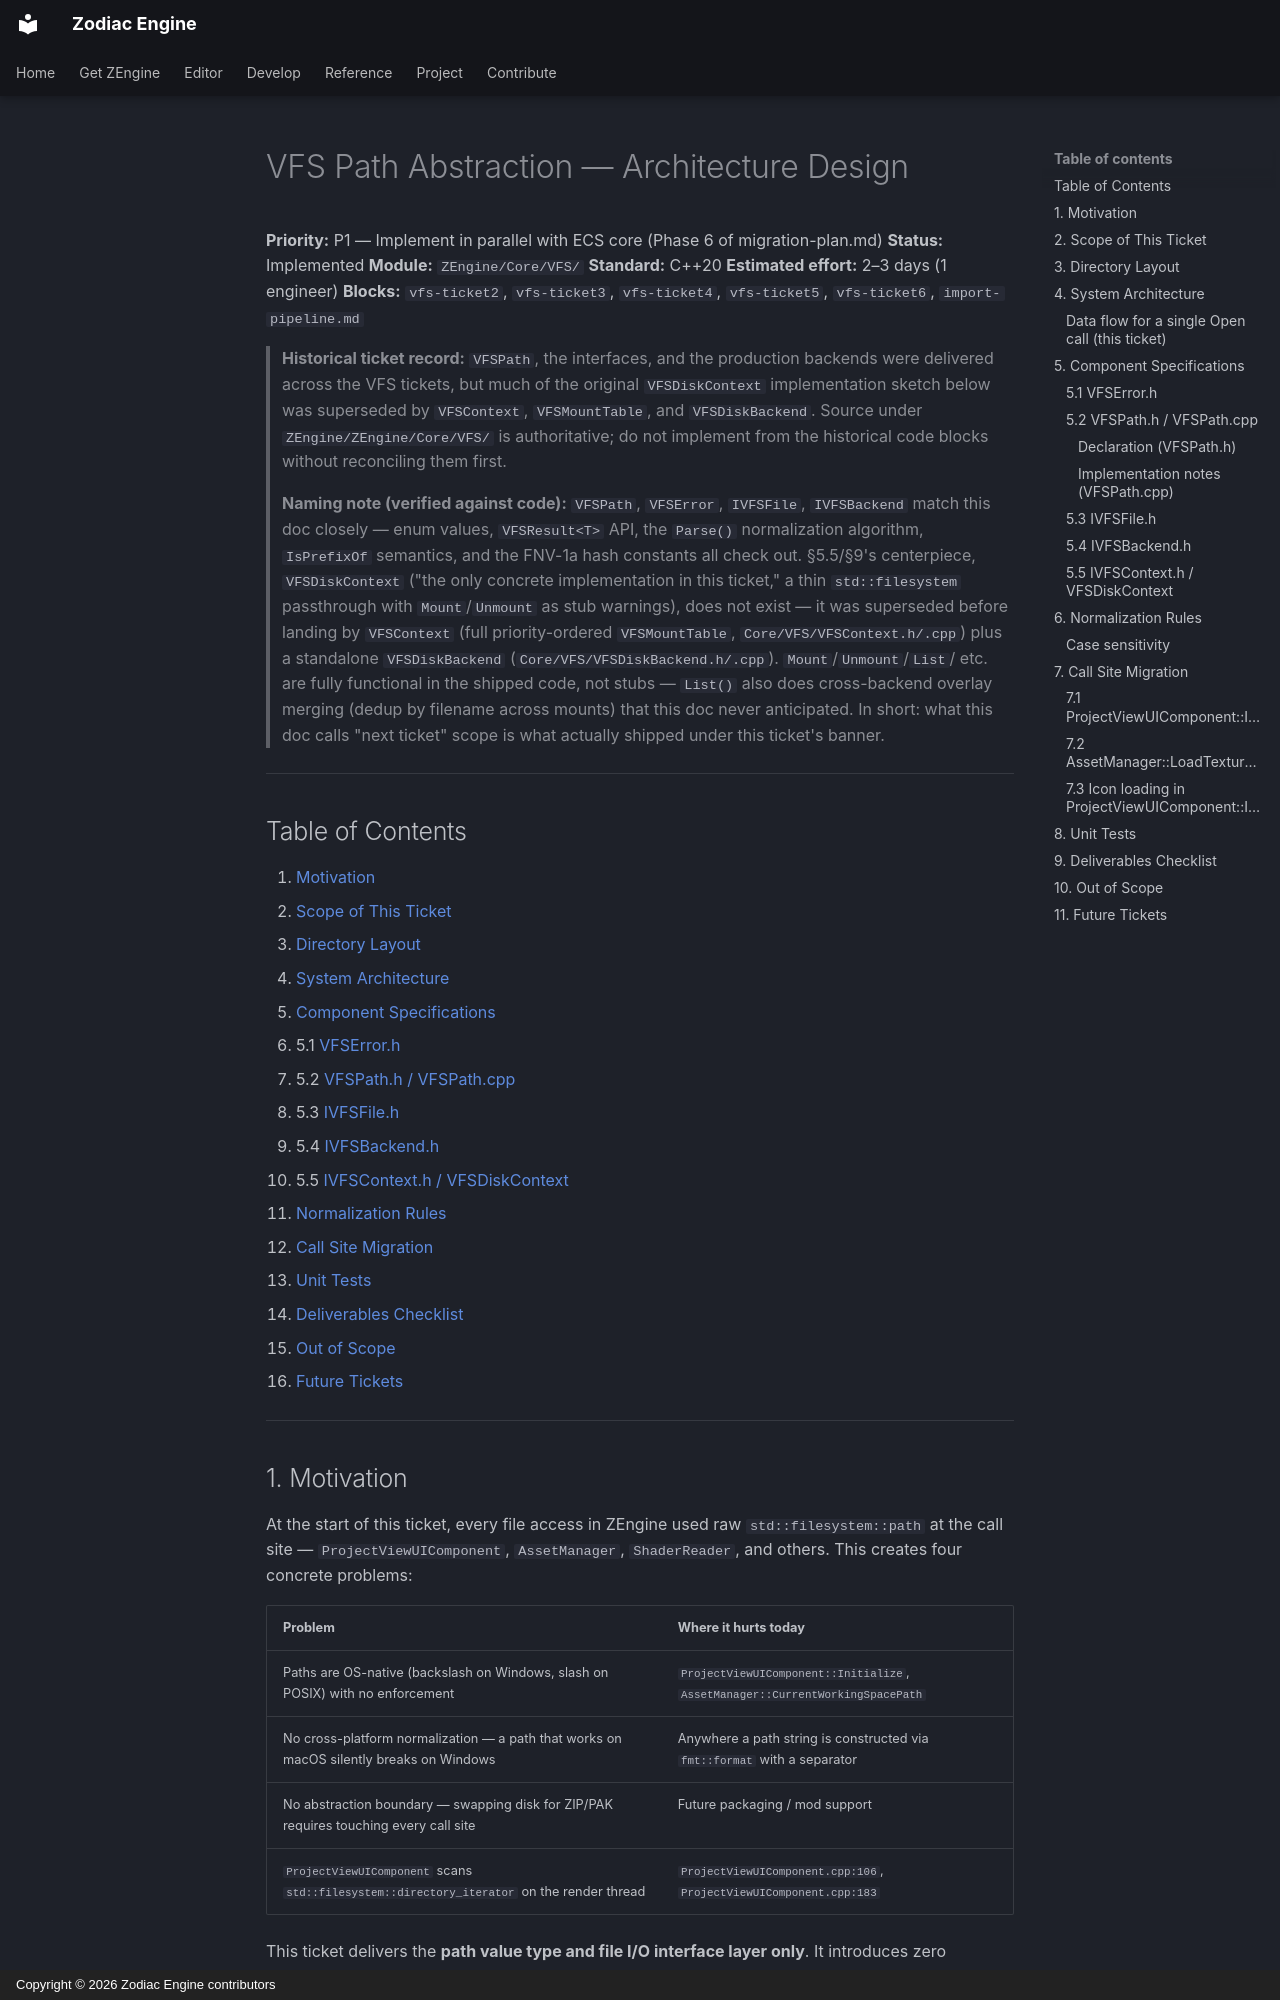

repository: JeanPhilippeKernel/RendererEngine · page: design/completed/vfs-design/index.html · generator: mkdocs · copyright: Copyright © 2026 Zodiac Engine contributors

# VFS Path Abstraction — Architecture Design

**Priority:** P1 — Implement in parallel with ECS core (Phase 6 of migration-plan.md)
**Status:** Implemented
**Module:** `ZEngine/Core/VFS/`
**Standard:** C++20
**Estimated effort:** 2–3 days (1 engineer)
**Blocks:** `vfs-ticket2`, `vfs-ticket3`, `vfs-ticket4`, `vfs-ticket5`, `vfs-ticket6`, `import-pipeline.md`

> **Historical ticket record:** `VFSPath`, the interfaces, and the production
> backends were delivered across the VFS tickets, but much of the original
> `VFSDiskContext` implementation sketch below was superseded by `VFSContext`,
> `VFSMountTable`, and `VFSDiskBackend`. Source under
> `ZEngine/ZEngine/Core/VFS/` is authoritative; do not implement from the
> historical code blocks without reconciling them first.

> **Naming note (verified against code):** `VFSPath`, `VFSError`, `IVFSFile`, `IVFSBackend`
> match this doc closely — enum values, `VFSResult<T>` API, the `Parse()` normalization algorithm,
> `IsPrefixOf` semantics, and the FNV-1a hash constants all check out. §5.5/§9's centerpiece,
> `VFSDiskContext` ("the only concrete implementation in this ticket," a thin `std::filesystem`
> passthrough with `Mount`/`Unmount` as stub warnings), does not exist — it was superseded before
> landing by `VFSContext` (full priority-ordered `VFSMountTable`, `Core/VFS/VFSContext.h/.cpp`)
> plus a standalone `VFSDiskBackend` (`Core/VFS/VFSDiskBackend.h/.cpp`). `Mount`/`Unmount`/`List`/
> etc. are fully functional in the shipped code, not stubs — `List()` also does cross-backend
> overlay merging (dedup by filename across mounts) that this doc never anticipated. In short:
> what this doc calls "next ticket" scope is what actually shipped under this ticket's banner.

---

## Table of Contents

1. [Motivation](#1-motivation)
2. [Scope of This Ticket](#2-scope-of-this-ticket)
3. [Directory Layout](#3-directory-layout)
4. [System Architecture](#4-system-architecture)
5. [Component Specifications](#5-component-specifications)
   - 5.1 [VFSError.h](#51-vfserrorh)
   - 5.2 [VFSPath.h / VFSPath.cpp](#52-vfspathh-vfspathcpp)
   - 5.3 [IVFSFile.h](#53-ivfsfileh)
   - 5.4 [IVFSBackend.h](#54-ivfsbackendh)
   - 5.5 [IVFSContext.h / VFSDiskContext](#55-ivfscontexth-vfsdiskcontext)
6. [Normalization Rules](#6-normalization-rules)
7. [Call Site Migration](#7-call-site-migration)
8. [Unit Tests](#8-unit-tests)
9. [Deliverables Checklist](#9-deliverables-checklist)
10. [Out of Scope](#10-out-of-scope)
11. [Future Tickets](#11-future-tickets)

---
